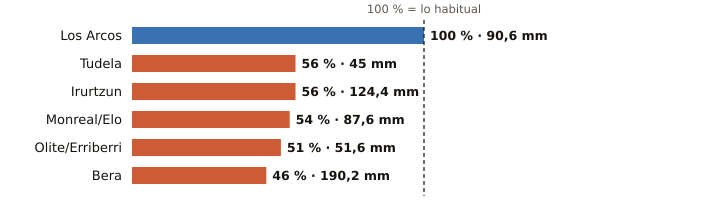

Values plotted in this chart, from the file beside it:
estacion, provincia, indicativo, mm_otono, referencia_mm, pct, periodo_referencia, hasta, hora
Los Arcos, Navarra, 9171K, 90.6, 90.8, 100, 2009-2025, 2026-11-14, 21
Tudela, Navarra, 9302Y, 45.0, 80.8, 56, 2009-2025, 2026-11-14, 21
Irurtzun, Navarra, 9274X, 124.4, 221.2, 56, 2010-2025, 2026-11-14, 21
Monreal/Elo, Navarra, 9262P, 87.6, 162.5, 54, 2011-2025, 2026-11-14, 21
Olite/Erriberri, Navarra, 9252X, 51.6, 102.1, 51, 2009-2025, 2026-11-14, 21
Bera, Navarra, 1010X, 190.2, 409.7, 46, 2009-2025, 2026-11-14, 21
